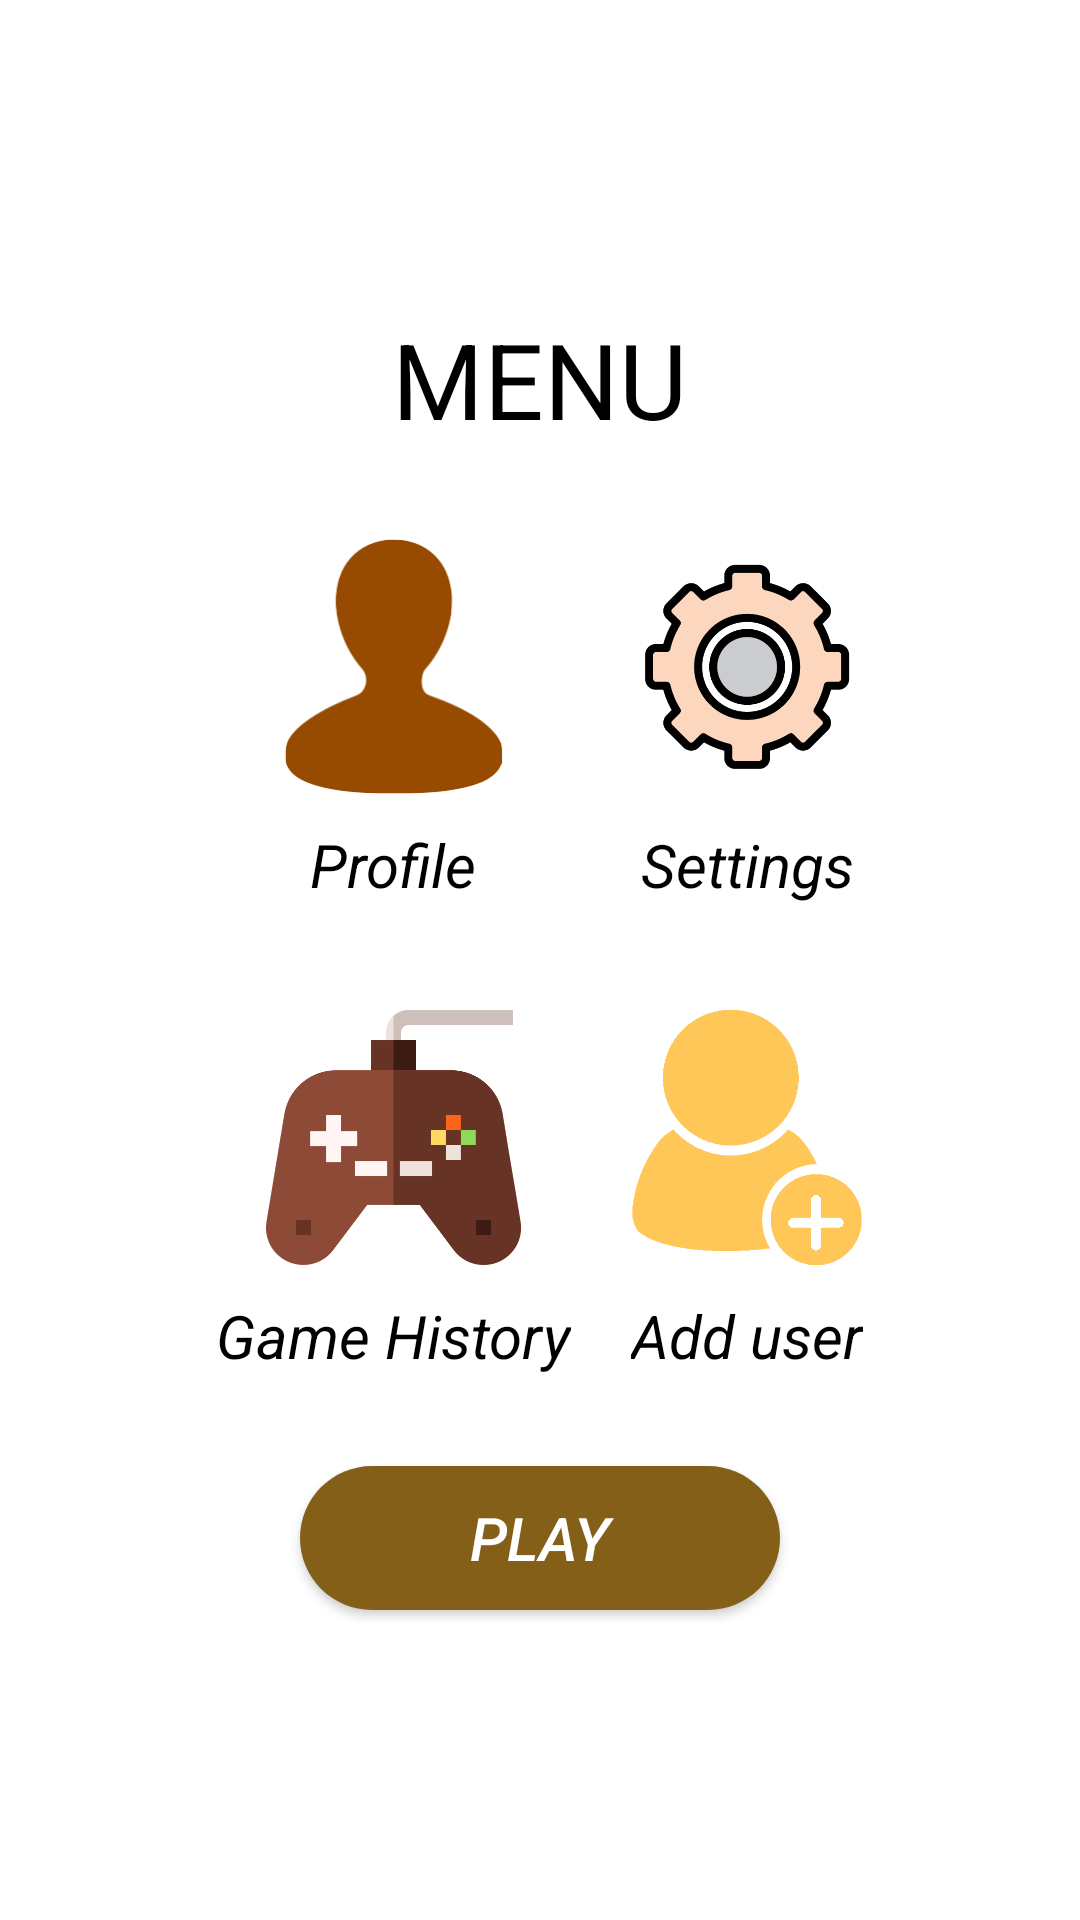

Reconstruct the res/layout file that produces this screen, plus the resources it refers to.
<!-- AndroidManifest.xml: application theme Theme.TresEnRatlla -->
<!-- res/layout/activity_menu_juego.xml -->
<?xml version="1.0" encoding="utf-8"?>
<LinearLayout xmlns:android="http://schemas.android.com/apk/res/android"
    xmlns:tools="http://schemas.android.com/tools"
    android:layout_width="match_parent"
    android:layout_height="match_parent"
    android:orientation="vertical"
    android:gravity="center"
    android:background="@drawable/fondoju"
    tools:context=".MenuJuego">

    <TextView
        android:layout_width="wrap_content"
        android:layout_height="wrap_content"
        android:text="MENU"
        android:textSize="35dp"
        android:textColor="@color/black"
        android:layout_marginBottom="30dp"/>

    <TableLayout
        android:layout_gravity="center"
        android:layout_width="wrap_content"
        android:layout_height="wrap_content">

        <TableRow>

            <ImageView
                android:id="@+id/botonperfil"
                android:layout_width="85dp"
                android:layout_height="85dp"
                android:scaleType="fitCenter"
                android:src="@drawable/useeeer" />
            <ImageView
                android:id="@+id/botonajustes"
                android:layout_width="85dp"
                android:layout_height="85dp"
                android:scaleType="fitCenter"
                android:src="@drawable/settings" />
        </TableRow>

        <TableRow
            android:layout_marginBottom="25dp">
            <TextView
                android:gravity="center"
                android:textColor="@color/black"
                android:textSize="20dp"
                android:textStyle="italic"
                android:text="Profile"
                android:padding="10dp" />
            <TextView
                android:textColor="@color/black"
                android:textSize="20dp"
                android:gravity="center"
                android:textStyle="italic"
                android:text="Settings"
                android:padding="10dp" />
        </TableRow>

        <TableRow>

            <ImageView
                android:id="@+id/botonhistorial"
                android:layout_width="85dp"
                android:layout_height="85dp"
                android:scaleType="fitCenter"
                android:src="@drawable/mando" />
            <ImageView
                android:layout_width="85dp"
                android:layout_height="85dp"
                android:scaleType="fitCenter"
                android:src="@drawable/sign" />
        </TableRow>

        <TableRow>
            <TextView
                android:gravity="center"
                android:textColor="@color/black"
                android:textSize="20dp"
                android:textStyle="italic"
                android:text="Game History"
                android:padding="10dp" />
            <TextView
                android:textColor="@color/black"
                android:gravity="center"
                android:textSize="20dp"
                android:textStyle="italic"
                android:text="Add user"
                android:padding="10dp" />
        </TableRow>

    </TableLayout>

    <Button
        android:id="@+id/botonJugar"
        android:textColor="@color/white"
        android:layout_width="160dp"
        android:layout_height="wrap_content"
        android:text="PLAY"
        android:layout_marginTop="20dp"
        android:layout_gravity="center"
        android:textStyle="italic"
        android:background="@drawable/boton"
        android:textSize="20dp" />

</LinearLayout>
<!-- resources referenced by this layout -->
<resources>
  <!-- drawable boton (drawable) -->
  <?xml version="1.0" encoding="utf-8"?>
  <selector xmlns:android="http://schemas.android.com/apk/res/android" >
      <item >
          <shape xmlns:android="http://schemas.android.com/apk/res/android"
              android:shape="rectangle">
              <solid android:color="#845F18"/>
              <corners android:radius="200dp"/>
          </shape>
      </item>
  </selector>
  <!-- drawable mando: png bitmap (drawable-v24, 14306 bytes) -->
  <!-- drawable settings: png bitmap (drawable-v24, 16850 bytes) -->
  <!-- drawable sign: png bitmap (drawable-v24, 5368 bytes) -->
  <!-- drawable useeeer: png bitmap (drawable-v24, 9412 bytes) -->
  <style name="Theme.TresEnRatlla" parent="Theme.MaterialComponents.DayNight.NoActionBar">
          
          <item name="colorPrimary">@color/purple_500</item>
          <item name="colorPrimaryVariant">@color/purple_700</item>
          <item name="colorOnPrimary">@color/white</item>
          
          <item name="colorSecondary">@color/teal_200</item>
          <item name="colorSecondaryVariant">@color/teal_700</item>
          <item name="colorOnSecondary">@color/black</item>
          
          <item name="android:statusBarColor">?attr/colorPrimaryVariant</item>
          
      </style>
  <!-- not gathered from this repository: default colours our renderer supplied (Android Studio template values) -->
  <color name="purple_500">#FF6200EE</color>
  <color name="purple_700">#FF3700B3</color>
  <color name="teal_200">#FF03DAC5</color>
  <color name="teal_700">#FF018786</color>
  <color name="black">#FF000000</color>
  <color name="white">#FFFFFFFF</color>
</resources>
